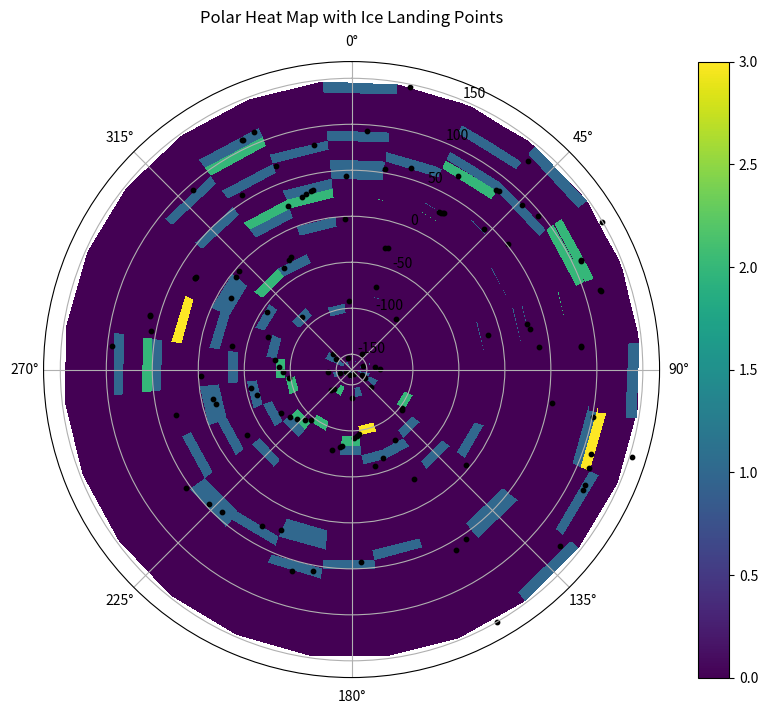

The matplotlib source for this figure:
import numpy as np
import matplotlib.pyplot as plt

# Data
points = np.array([
    [-55.56, 304.44],
    [-160.14, 199.86],
    [117.55, 117.55],
    [-92.28, 267.72],
    [28.9, 28.9],
    [-138.2, 221.8],
    [43.34, 43.34],
    [130.2, 130.2],
    [-135.34, 224.66],
    [84.34, 84.34],
    [-29.54, 330.46],
    [30.48, 30.48],
    [-2.56, 357.44],
    [-82.67, 277.33],
    [-97.78, 262.22],
    [84.12, 84.12],
    [112.57, 112.57],
    [116.28, 116.28],
    [29.69, 29.69],
    [51.4, 51.4],
    [-33.74, 326.26],
    [109.43, 109.43],
    [150.03, 150.03],
    [101.06, 101.06],
    [-68.8, 291.2],
    [30.34, 30.34],
    [-28.18, 331.82],
    [-88.13, 271.87],
    [-29.76, 15.24],
    [-141.25, 263.75],
    [54.51, 99.51],
    [-88.03, 316.97],
    [30.48, 75.48],
    [38.22, 83.22],
    [-160.28, 244.72],
    [32.33, 77.33],
    [-153.67, 251.33],
    [-28.18, 16.82],
    [-140.11, 309.89],
    [60.01, 150.01],
    [-14.14, 75.86],
    [56.01, 146.01],
    [-73.21, 16.79],
    [-145.95, 304.05],
    [-92.28, 357.72],
    [55.9, 190.9],
    [-5.03, 129.97],
    [42.28, 177.28],
    [-153.58, 341.42],
    [-93.44, 41.56],
    [61.55, 196.55],
    [54.51, 234.51],
    [42.28, 222.28],
    [23.74, 203.74],
    [95.58, 275.58],
    [29.69, 209.69],
    [-145.93, 34.07],
    [-29.76, 150.24],
    [46.77, 226.77],
    [-76.45, 148.55],
    [60.2, 285.2],
    [109.63, 334.63],
    [60.01, 285.01],
    [-96.46, 128.54],
    [-153.67, 71.33],
    [109.43, 334.43],
    [55.9, 280.9],
    [-135.34, 89.66],
    [146.74, 371.74],
    [-64.72, 160.28],
    [-141.25, 83.75],
    [-58.64, 166.36],
    [93.67, 318.67],
    [112.57, 337.57],
    [30.48, 255.48],
    [-97.78, 127.22],
    [30.48, 300.48],
    [-2.56, 267.44],
    [-12.11, 257.89],
    [30.34, 300.34],
    [-92.28, 177.72],
    [-138.2, 131.8],
    [-149.4, 120.6],
    [-94.66, 175.34],
    [69.55, 339.55],
    [-96.46, 173.54],
    [-153.58, 116.42],
    [-81.83, 188.17],
    [-14.36, 255.64],
    [80.4, 350.4],
    [-82.9, 187.1],
    [-76.45, 193.55],
    [57.81, 327.81],
    [149.42, 419.42],
    [30.79, 300.79],
    [-32.04, 237.96],
    [93.67, 363.67],
    [130.2, 400.2],
    [-4.02, 310.98],
    [-135.34, 179.66],
    [83.73, 398.73],
    [-55.56, 259.44],
    [-76.43, 238.57],
    [117.32, 432.32],
    [30.34, 345.34],
    [32.9, 347.9],
    [109.43, 424.43],
    [-14.14, 300.86],
    [73.7, 388.7],
    [152.25, 467.25],
    [28.9, 343.9],
    [-87.04, 227.96],
    [32.33, 347.33],
    [23.74, 338.74],
    [-82.67, 232.33],
    [91.06, 406.06],
    [-161.43, 153.57],
    [54.43, 369.43],
    [109.63, 424.63],
    [-60.06, 254.94],
    [-96.46, 218.54],
    [84.56, 399.56],
    [61.55, 376.55],
    [-92.28, 222.72],
    [117.55, 432.55],
    [95.58, 410.58],
    [-33.74, 281.26],
    [43.34, 358.34],
    [-6.35, 308.65]
])

# Separate positions and directions
positions = points[:, 0]
directions = points[:, 1]

# Convert directions to radians
theta = np.radians(directions)

# Create a polar plot
plt.figure(figsize=(10, 8))
ax = plt.subplot(projection='polar')

# Create a heatmap
hist, theta_edges, r_edges = np.histogram2d(theta, positions, bins=(30, 30))
# Create a meshgrid for plotting
theta_grid, r_grid = np.meshgrid(theta_edges[:-1], r_edges[:-1])

# Use pcolormesh for the heatmap
c = ax.pcolormesh(theta_grid, r_grid, hist.T, shading='auto', cmap='viridis')

# Add color bar
plt.colorbar(c, ax=ax, orientation='vertical')

# Overlay scatter points
ax.scatter(theta, positions, color='k', s=10)

# Customize the plot
ax.set_title("Polar Heat Map with Ice Landing Points", va='bottom')
ax.set_theta_direction(-1)  # Clockwise direction
ax.set_theta_zero_location('N')  # 0 degrees at the top

plt.show()